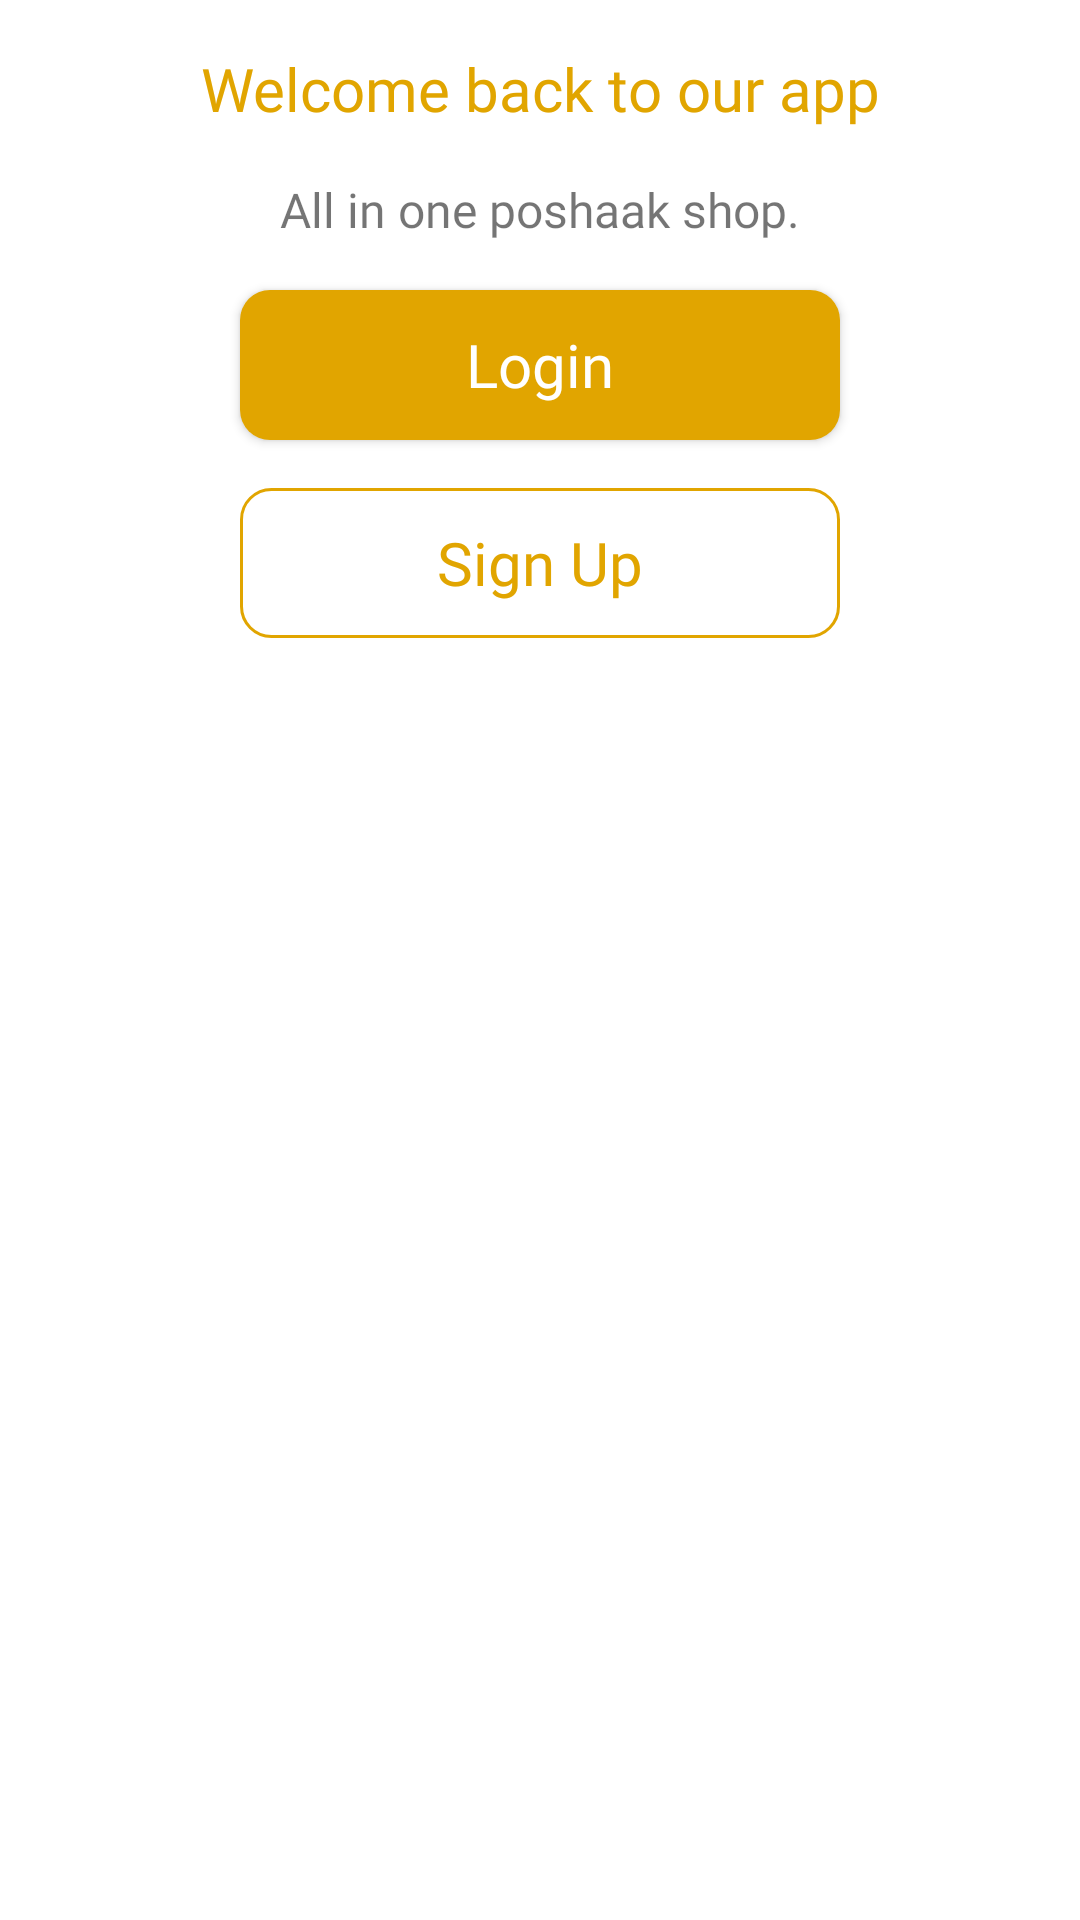

Android layout source for this screen:
<!-- AndroidManifest.xml: application theme AppTheme.NoActionBar -->
<!-- res/layout/activity_main.xml -->
<?xml version="1.0" encoding="utf-8"?>
<androidx.constraintlayout.widget.ConstraintLayout
    xmlns:android="http://schemas.android.com/apk/res/android"
    xmlns:app="http://schemas.android.com/apk/res-auto"
    xmlns:tools="http://schemas.android.com/tools"
    android:layout_width="match_parent"
    android:layout_height="match_parent"
    tools:context=".MainActivity">

    <ImageView
        android:id="@+id/img1"
        android:scaleType="fitXY"
        android:src="@drawable/intro"
        app:layout_constraintEnd_toEndOf="parent"
        app:layout_constraintStart_toStartOf="parent"
        app:layout_constraintTop_toTopOf="parent"
        android:layout_width="wrap_content"
        android:layout_height="wrap_content"/>

    <ImageView
        android:id="@+id/img2"
        android:layout_width="wrap_content"
        android:layout_height="wrap_content"
        android:layout_marginBottom="8dp"
        android:src="@drawable/logo"
        app:layout_constraintBottom_toBottomOf="@id/img1"
        app:layout_constraintEnd_toEndOf="parent"
        app:layout_constraintHorizontal_bias="0.0"
        app:layout_constraintStart_toStartOf="parent" />

    <TextView
        android:id="@+id/txt1"
        android:text="@string/app_name"
        android:textColor="#fff"
        android:fontFamily="@font/montserrat_bold"
        android:textSize="34sp"
        app:layout_constraintBottom_toTopOf="@id/img2"
        app:layout_constraintEnd_toEndOf="parent"
        app:layout_constraintStart_toStartOf="parent"
        app:layout_constraintTop_toTopOf="@id/img1"
        android:layout_width="wrap_content"
        android:layout_height="wrap_content"
        app:layout_constraintVertical_bias="0.77"/>

    <TextView
        android:id="@+id/textView3"
        android:layout_width="wrap_content"
        android:layout_height="wrap_content"
        android:text="Welcome back to our app"
        android:textColor="#E1A500"
        android:textSize="20sp"
        android:layout_marginTop="16dp"
        android:fontFamily="@font/montserrat_bold"
        app:layout_constraintEnd_toEndOf="parent"
        app:layout_constraintStart_toStartOf="parent"
        app:layout_constraintTop_toBottomOf="@+id/img1" />

    <TextView
        android:id="@+id/textView4"
        android:layout_width="wrap_content"
        android:layout_height="wrap_content"
        android:text="All in one poshaak shop."
        android:textSize="16sp"
        android:fontFamily="@font/montserrat_regular"
        android:layout_marginTop="16dp"
        app:layout_constraintEnd_toEndOf="parent"
        app:layout_constraintStart_toStartOf="parent"
        app:layout_constraintTop_toBottomOf="@+id/textView3" />

    <androidx.appcompat.widget.AppCompatButton
        android:id="@+id/btnLogin"
        android:layout_width="200dp"
        android:layout_height="50dp"
        android:text="Login"
        android:background="@drawable/btn_login"
        android:layout_marginTop="16dp"
        style="@android:style/Widget.Button"
        android:textColor="@color/white"
        android:fontFamily="@font/montserrat_bold"
        android:textSize="20sp"
        app:layout_constraintEnd_toEndOf="parent"
        app:layout_constraintStart_toStartOf="parent"
        app:layout_constraintTop_toBottomOf="@+id/textView4" />

    <androidx.appcompat.widget.AppCompatButton
        android:id="@+id/btnSignup"
        android:layout_width="200dp"
        android:layout_height="50dp"
        android:layout_marginTop="16dp"
        android:text="Sign Up"
        android:background="@drawable/signup_btn"
        style="@android:style/Widget.Button"
        android:textColor="#E1A500"
        android:fontFamily="@font/montserrat_bold"
        android:textSize="20sp"
        app:layout_constraintEnd_toEndOf="@+id/btnLogin"
        app:layout_constraintStart_toStartOf="@+id/btnLogin"
        app:layout_constraintTop_toBottomOf="@+id/btnLogin" />


</androidx.constraintlayout.widget.ConstraintLayout>
<!-- resources referenced by this layout -->
<resources>
  <color name="white">#FFFFFFFF</color>
  <!-- drawable btn_login (drawable) -->
  <?xml version="1.0" encoding="utf-8"?>
  <selector xmlns:android="http://schemas.android.com/apk/res/android">
  
      <item>
          <shape
              android:shape="rectangle">
  
              <corners
                  android:radius="10dp"/>
  
              <solid
                  android:color="#E1A500"/>
          </shape>
      </item>
  
  </selector>
  <!-- drawable signup_btn (drawable) -->
  <?xml version="1.0" encoding="utf-8"?>
  <selector xmlns:android="http://schemas.android.com/apk/res/android">
  
      <item>
          <shape
              android:shape="rectangle">
  
              <corners
                  android:radius="10dp"/>
  
              <stroke
                  android:color="#E1A500"
                  android:width="1dp"/>
          </shape>
      </item>
  
  </selector>
  <string name="app_name">Poshak Waale</string>
  <style name="AppTheme.NoActionBar" parent="Theme.MaterialComponents.Light.DarkActionBar">
          <item name="colorPrimary">@color/back</item>
          <item name="colorPrimaryVariant">@color/back</item>
          <item name="windowActionBar">false</item>
          <item name="windowNoTitle">true</item>
          <item name="android:windowFullscreen">true</item>
          <item name="android:windowNoTitle">true</item>
          <item name="android:windowActionBar">false</item>
          <item name="android:windowContentOverlay">@null</item>
          <item name="aboutStyle">@style/Widget.App.AboutPage</item>
      </style>
  <color name="back">#282836</color>
  <style name="Widget.App.AboutPage" parent="about_About">
          <item name="aboutBackground">#ffffff</item>
          <item name="aboutElementIconTint">#333333</item>
          <item name="aboutSeparatorColor">#999999</item>
          <item name="aboutDescriptionTextAppearance">@style/TextAppearance.App.AboutPage.Description</item>
  
          
          <item name="aboutElementTextAppearance">@style/about_elementTextAppearance.Dark</item>
          <item name="aboutGroupTextAppearance">@style/about_groupTextAppearance</item>
      </style>
  <style name="TextAppearance.App.AboutPage.Description" parent="about_descriptionTextAppearance.Dark">
          <item name="android:textStyle">bold|italic</item>
          <item name="android:textColor">@color/black</item>
      </style>
  <color name="black">#FF000000</color>
</resources>
